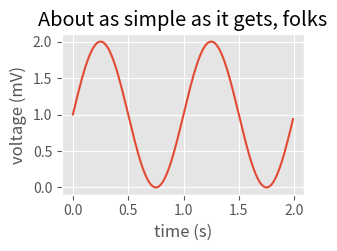

This chart was generated by the following Python code: (Note: this script raises an exception after producing the figure.)
import matplotlib
matplotlib.use("AGG")  # NOQA
import matplotlib.pyplot as plt
import numpy as np
plt.style.use("ggplot")

t = np.arange(0.0, 2.0, 0.01)
s = 1 + np.sin(2 * np.pi * t)
plt.plot(t, s)
plt.xlabel('time (s)')
plt.ylabel('voltage (mV)')
plt.title('About as simple as it gets, folks')
plt.grid(True)

dpi = 96.0
plt.gcf().set_size_inches(300 / dpi, 200 / dpi)
plt.savefig("images/test-ggplot.png", dpi=dpi)
